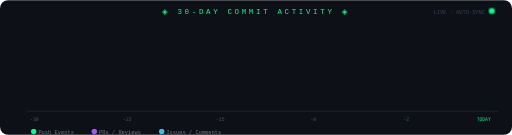
t = 0.00 s
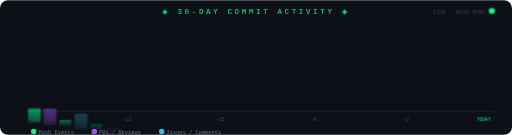
t = 0.29 s
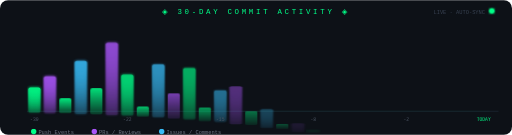
t = 0.79 s
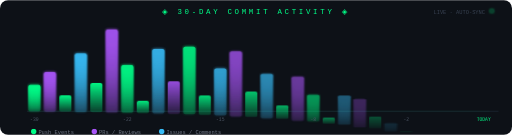
t = 1.04 s
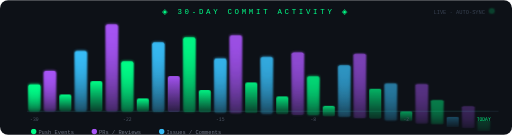
t = 1.29 s
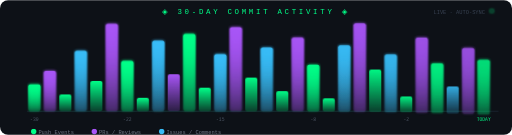
t = 1.79 s

The animated SVG that drew these frames (rendered in a browser with its animation timeline set to each time). Animation: 3 CSS @keyframes rules; one cycle of 2.04 s, repeats indefinitely.

<svg viewBox="0 0 760 200" xmlns="http://www.w3.org/2000/svg" width="760" height="200">
<defs>
  <style>
    .abar { animation: rise 1.2s cubic-bezier(.22,.61,.36,1) both; transform-origin: bottom center; }
    .abar:nth-child(odd)  { animation-delay: calc(var(--i) * 0.04s); }
    .abar:nth-child(even) { animation-delay: calc(var(--i) * 0.04s + 0.02s); }
    @keyframes rise { from{transform:scaleY(0);opacity:0;} to{transform:scaleY(1);opacity:1;} }
    .glowline { animation: glowPulse 2s ease-in-out infinite alternate; }
    @keyframes glowPulse { from{opacity:.3;} to{opacity:.9;} }
    .title-blink { animation: blink 1.8s step-end infinite; }
    @keyframes blink { 0%,100%{opacity:1;} 50%{opacity:.2;} }
  </style>
  <linearGradient id="ag1" x1="0" y1="0" x2="0" y2="1">
    <stop offset="0%" stop-color="#00ff88"/>
    <stop offset="100%" stop-color="#00ff8833"/>
  </linearGradient>
  <linearGradient id="ag2" x1="0" y1="0" x2="0" y2="1">
    <stop offset="0%" stop-color="#a855f7"/>
    <stop offset="100%" stop-color="#a855f733"/>
  </linearGradient>
  <linearGradient id="ag3" x1="0" y1="0" x2="0" y2="1">
    <stop offset="0%" stop-color="#38bdf8"/>
    <stop offset="100%" stop-color="#38bdf833"/>
  </linearGradient>
  <filter id="glow2">
    <feGaussianBlur stdDeviation="2.5" result="b"/>
    <feMerge><feMergeNode in="b"/><feMergeNode in="SourceGraphic"/></feMerge>
  </filter>
</defs>

<rect width="760" height="200" fill="#0d1117" rx="12"/>

<!-- Title -->
<text x="380" y="20" text-anchor="middle" fill="#00ff88" font-family="monospace" font-size="11" letter-spacing="4">◈ 30-DAY COMMIT ACTIVITY ◈</text>
<text x="720" y="20" text-anchor="end" fill="#374151" font-family="monospace" font-size="8">LIVE · AUTO-SYNC</text>
<circle cx="730" cy="16" r="4" fill="#00ff88" filter="url(#glow2)" class="title-blink"/>

<!-- Baseline -->
<line x1="40" y1="165" x2="740" y2="165" stroke="#1f2937" stroke-width="1"/>

<!-- Day bars — 30 days, each bar width=20, gap=3, start x=42 -->
<!-- Heights are sample data; update_readme.py will regenerate this SVG with real data -->
<!-- Using varied heights for visual interest: pattern simulates real commit activity -->
<g style="--i:1"  class="abar"><rect x="42"  y="125" width="18" height="40"  fill="url(#ag1)" rx="3" filter="url(#glow2)"/></g>
<g style="--i:2"  class="abar"><rect x="65"  y="105" width="18" height="60"  fill="url(#ag2)" rx="3" filter="url(#glow2)"/></g>
<g style="--i:3"  class="abar"><rect x="88"  y="140" width="18" height="25"  fill="url(#ag1)" rx="3"/></g>
<g style="--i:4"  class="abar"><rect x="111" y="75"  width="18" height="90"  fill="url(#ag3)" rx="3" filter="url(#glow2)"/></g>
<g style="--i:5"  class="abar"><rect x="134" y="120" width="18" height="45"  fill="url(#ag1)" rx="3"/></g>
<g style="--i:6"  class="abar"><rect x="157" y="35"  width="18" height="130" fill="url(#ag2)" rx="3" filter="url(#glow2)"/></g>
<g style="--i:7"  class="abar"><rect x="180" y="90"  width="18" height="75"  fill="url(#ag1)" rx="3" filter="url(#glow2)"/></g>
<g style="--i:8"  class="abar"><rect x="203" y="145" width="18" height="20"  fill="url(#ag1)" rx="3"/></g>
<g style="--i:9"  class="abar"><rect x="226" y="60"  width="18" height="105" fill="url(#ag3)" rx="3" filter="url(#glow2)"/></g>
<g style="--i:10" class="abar"><rect x="249" y="110" width="18" height="55"  fill="url(#ag2)" rx="3"/></g>
<g style="--i:11" class="abar"><rect x="272" y="50"  width="18" height="115" fill="url(#ag1)" rx="3" filter="url(#glow2)"/></g>
<g style="--i:12" class="abar"><rect x="295" y="130" width="18" height="35"  fill="url(#ag1)" rx="3"/></g>
<g style="--i:13" class="abar"><rect x="318" y="80"  width="18" height="85"  fill="url(#ag3)" rx="3" filter="url(#glow2)"/></g>
<g style="--i:14" class="abar"><rect x="341" y="40"  width="18" height="125" fill="url(#ag2)" rx="3" filter="url(#glow2)"/></g>
<g style="--i:15" class="abar"><rect x="364" y="115" width="18" height="50"  fill="url(#ag1)" rx="3"/></g>
<g style="--i:16" class="abar"><rect x="387" y="70"  width="18" height="95"  fill="url(#ag3)" rx="3" filter="url(#glow2)"/></g>
<g style="--i:17" class="abar"><rect x="410" y="135" width="18" height="30"  fill="url(#ag1)" rx="3"/></g>
<g style="--i:18" class="abar"><rect x="433" y="55"  width="18" height="110" fill="url(#ag2)" rx="3" filter="url(#glow2)"/></g>
<g style="--i:19" class="abar"><rect x="456" y="95"  width="18" height="70"  fill="url(#ag1)" rx="3" filter="url(#glow2)"/></g>
<g style="--i:20" class="abar"><rect x="479" y="145" width="18" height="20"  fill="url(#ag1)" rx="3"/></g>
<g style="--i:21" class="abar"><rect x="502" y="65"  width="18" height="100" fill="url(#ag3)" rx="3" filter="url(#glow2)"/></g>
<g style="--i:22" class="abar"><rect x="525" y="30"  width="18" height="135" fill="url(#ag2)" rx="3" filter="url(#glow2)"/></g>
<g style="--i:23" class="abar"><rect x="548" y="100" width="18" height="65"  fill="url(#ag1)" rx="3"/></g>
<g style="--i:24" class="abar"><rect x="571" y="75"  width="18" height="90"  fill="url(#ag3)" rx="3" filter="url(#glow2)"/></g>
<g style="--i:25" class="abar"><rect x="594" y="140" width="18" height="25"  fill="url(#ag1)" rx="3"/></g>
<g style="--i:26" class="abar"><rect x="617" y="45"  width="18" height="120" fill="url(#ag2)" rx="3" filter="url(#glow2)"/></g>
<g style="--i:27" class="abar"><rect x="640" y="85"  width="18" height="80"  fill="url(#ag1)" rx="3" filter="url(#glow2)"/></g>
<g style="--i:28" class="abar"><rect x="663" y="120" width="18" height="45"  fill="url(#ag3)" rx="3"/></g>
<g style="--i:29" class="abar"><rect x="686" y="55"  width="18" height="110" fill="url(#ag2)" rx="3" filter="url(#glow2)"/></g>
<g style="--i:30" class="abar"><rect x="709" y="70"  width="18" height="95"  fill="url(#ag1)" rx="3" filter="url(#glow2)"/></g>

<!-- Day labels -->
<text x="51"  y="180" text-anchor="middle" fill="#4b5563" font-family="monospace" font-size="7">-30</text>
<text x="189" y="180" text-anchor="middle" fill="#4b5563" font-family="monospace" font-size="7">-22</text>
<text x="327" y="180" text-anchor="middle" fill="#4b5563" font-family="monospace" font-size="7">-15</text>
<text x="465" y="180" text-anchor="middle" fill="#4b5563" font-family="monospace" font-size="7">-8</text>
<text x="603" y="180" text-anchor="middle" fill="#4b5563" font-family="monospace" font-size="7">-2</text>
<text x="718" y="180" text-anchor="middle" fill="#00ff88" font-family="monospace" font-size="7">TODAY</text>

<!-- Glow line at peak -->
<line x1="42" y1="165" x2="727" y2="165" stroke="#00ff88" stroke-width=".5" stroke-opacity=".3" class="glowline"/>

<!-- Legend -->
<circle cx="50"  cy="195" r="4" fill="#00ff88"/>
<text x="57"  y="198" fill="#6b7280" font-family="monospace" font-size="8">Push Events</text>
<circle cx="140" cy="195" r="4" fill="#a855f7"/>
<text x="147" y="198" fill="#6b7280" font-family="monospace" font-size="8">PRs / Reviews</text>
<circle cx="240" cy="195" r="4" fill="#38bdf8"/>
<text x="247" y="198" fill="#6b7280" font-family="monospace" font-size="8">Issues / Comments</text>
</svg>
